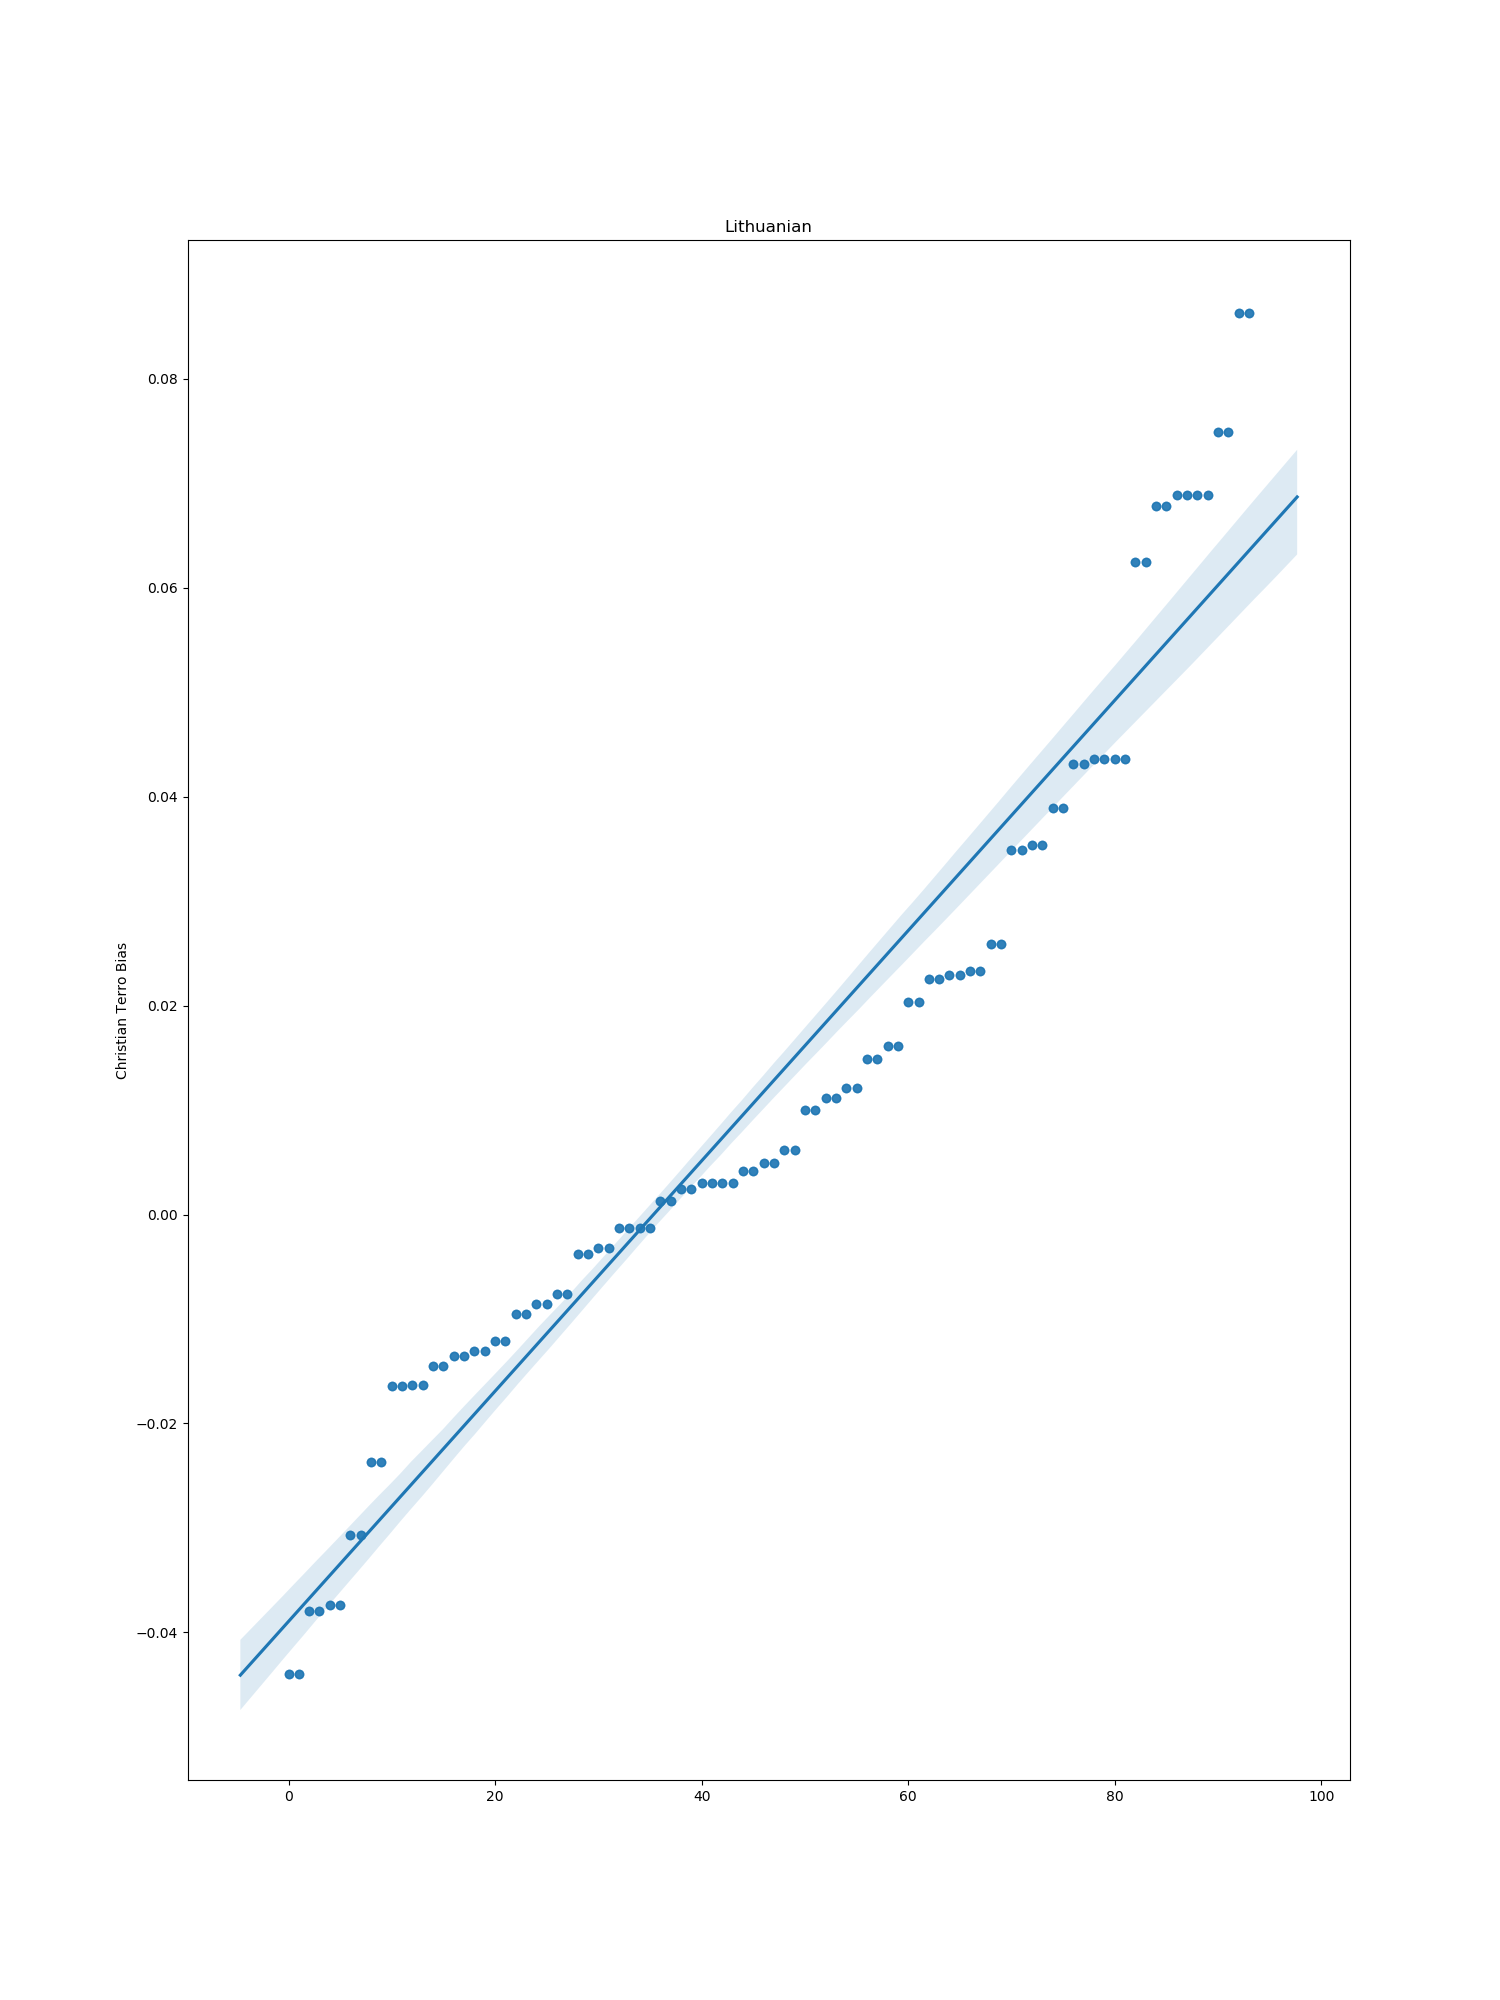

Data behind this chart, as committed beside it:
index, bias
0, -0.01209
1, 0.02252
2, 0.04357
3, 0.07495
4, 0.06888
5, 0.003019
6, 0.03888
7, -0.02369
8, -0.00765
9, -0.01641
10, 0.00125
11, 0.01493
12, -0.003812
13, 0.003044
14, 0.06786
15, 0.00996
16, -0.01445
17, 0.04357
18, -0.009566
19, 0.06888
20, 0.02293
21, 0.02033
22, -0.01351
23, 0.01615
25, 0.006178
26, -0.04399
27, -0.03791
28, 0.02585
29, 0.02332
30, 0.03533
31, 0.03492
32, 0.01114
33, 0.01208
34, -0.01628
35, 0.06245
36, -0.00322
37, -0.001313
38, -0.01303
39, 0.08631
40, 0.002478
41, 0.004907
42, -0.03735
43, -0.001313
44, -0.03068
45, 0.004191
46, 0.04313
47, -0.008584
